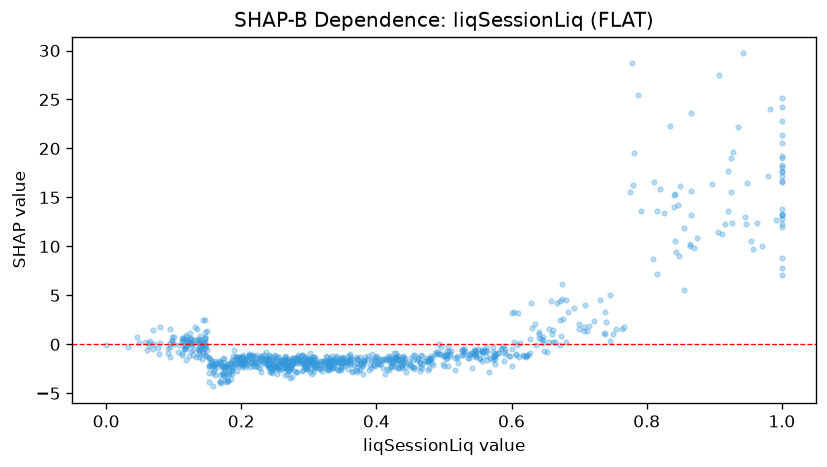

The file beside this chart, header and first rows:
feature_value, shap_value
0.348, -1.347
0.621, -1.199
0.439, -1.934
0.927, 12.35
0.266, -2.441
1.0, 17.59
0.357, -1.962
0.289, -1.765
0.26, -1.809
0.115, 0.3232
0.925, 15.6
1.0, 19.05
0.147, -0.4839
0.617, -1.062
0.357, -1.791
0.203, -1.325
0.199, -2.014
0.357, -1.787
0.119, -0.1472
0.176, -2.212
0.488, -0.7907
0.305, -3.064
0.766, 1.814
0.864, 10.01
0.403, -1.433
0.27, -2.537
0.206, -1.545
0.328, -2.578
0.591, -1.003
0.229, -1.597
0.049, 0.149
0.174, -3.03
0.302, -1.772
0.264, -3.132
0.344, -1.916
0.308, -1.843
0.321, -1.844
0.242, -2.681
0.392, -2.447
1.0, 17.21
0.206, -2.314
0.172, -2.307
0.123, -1.218
0.138, 0.569
0.575, -1.974
0.979, 17.21
0.576, -1.13
0.201, -2.324
0.381, -1.748
0.251, -1.717
0.077, -0.4033
0.312, -1.781
0.286, -1.925
0.283, -1.955
0.866, 23.66
0.576, -1.481
0.53, -0.8673
0.337, -1.8
0.625, -1.09
0.138, -0.5567
... 869 more rows
